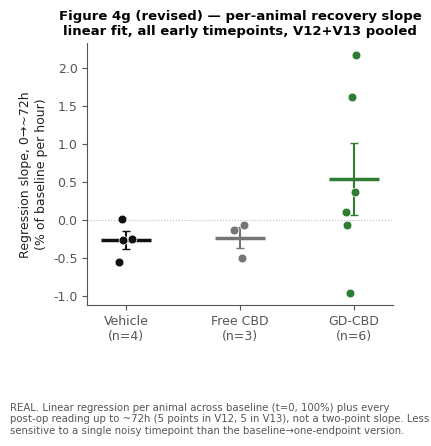

Here is the Python script that generated this plot: (Note: this script raises an exception after producing the figure.)
"""
Figure 4g, revised: per-animal recovery slope via linear regression (not a
two-point baseline-to-72h difference), plus a sensitivity check across
candidate endpoints. Real per-animal data, same pooled V12+V13 cohort as
build_fig4.py / build_fig4g_slope.py (data/raw/prism_exports_2026-10-14/).

Why: a baseline->single-timepoint slope is driven entirely by whatever
noise sits at that one point (demonstrated directly on the 2026-11-03
run: one GD-CBD animal's 73.5h reading of 259.855, sandwiched between
128.225 at 48.5h and 63.320 at 100h, produced a slope of +3.2 %/h that
was really just that one point). A regression slope across each animal's
early timepoints (baseline plus every post-op reading up to ~72h) uses
the whole trajectory instead of one point.
"""
import numpy as np
import matplotlib.pyplot as plt

plt.rcParams.update({
    "font.family": "DejaVu Sans",
    "font.size": 9,
    "axes.spines.top": False,
    "axes.spines.right": False,
    "axes.edgecolor": "#555555",
    "axes.labelcolor": "#222222",
    "xtick.color": "#555555",
    "ytick.color": "#555555",
    "figure.facecolor": "white",
    "savefig.facecolor": "white",
})

COLOR = {"GD-CBD": "#2E7D32", "CBD": "#757575", "Vehicle": "#111111"}

DATA = {
    "V12 (Dec 2024)": {
        "GD-CBD": ([77.5, 77.5, 77.5],
                   [2.5, 4.5, 23.5, 48.5, 73.5, 100, 124, 146, 169],
                   [[37.385, 42.140, 51.165, 41.385, 66.455, 200.715, 21.260, 40.245, 29.045],
                    [112.735, 447.000, 246.635, 259.855, 104.600, 180.870, 155.615, 129.465, 57.000],
                    [214.325, 26.300, 272.540, 128.225, 259.855, 63.320, 254.885, 74.600, 94.475]]),
        "CBD": ([77.5, 57.8625, 70.815],
                [2.5, 4.5, 23.5, 48.5, 73.5, 100, 124, 146, 169],
                [[47.220, 16.095, 27.585, 8.190, 31.705, 48.625, 29.545, 21.060, 84.315],
                 [25.785, 62.750, 33.330, 105.195, 17.645, 12.315, 43.850, 12.600, 24.530],
                 [31.425, 42.140, 54.875, 66.185, 31.905, 44.855, 30.255, 38.550, 58.655]]),
        "Vehicle": ([70.815, 70.815],
                    [2.5, 4.5, 23.5, 48.5, 73.5, 100, 124, 146, 169],
                    [[27.330, 48.050, 16.390, 27.320, 59.660, 20.490, 54.995, 30.845, 10.425],
                     [22.850, 29.730, 105.285, 40.030, 28.530, 25.105, 22.060, 16.025, 23.650]]),
    },
    "V13 (Jan 2025)": {
        "GD-CBD": ([100.31, 102.4, 63.56],
                   [2, 4.5, 22, 45, 68, 92, 116, 140, 163.5],
                   [[5.35, 47.22, 19.94, 86.43, 66.78, 47.22, 86.43, 15.45, 14.75],
                    [9.25, 12.9, 27.55, 47.22, 36.58, 35.55, 66.78, 27.07, 8.62],
                    [16.02, 9.67, 48.25, 86.43, 94.3, 119.08, 111.4, 106.77, 50.3]]),
        "Vehicle": ([30.52, 29.26],
                    [2, 4.5, 22, 45, 68, 92, 116, 140, 163.5],
                    [[6.11, 2.47, 4.43, 10.51, 8.59, 1.92, 7.81, 4.7, 13.29],
                     [1.94, 3.83, 1.47, 3.52, 2.51, 2.35, 5.37, 2.36, 1.91]]),
    },
}

ARM_ORDER = ["Vehicle", "CBD", "GD-CBD"]
COHORT_ORDER = list(DATA.keys())
EARLY_CUTOFF = 75.0  # includes the ~72h point (73.5h V12, 68h V13), excludes later timepoints


def pct_series_with_baseline(baselines, hours, values):
    """Returns per-animal (hours incl. t=0, pct incl. 100 at t=0)."""
    out = []
    for b, series in zip(baselines, values):
        h = [0.0] + list(hours)
        p = [100.0] + [100.0 * v / b for v in series]
        out.append((np.array(h), np.array(p)))
    return out


def regression_slope(h, p, cutoff):
    mask = h <= cutoff
    if mask.sum() < 2:
        return np.nan
    slope, _ = np.polyfit(h[mask], p[mask], 1)
    return slope


# ---------- Panel A: regression slope per animal, 0 -> ~72h ----------
pooled_slope = {"Vehicle": [], "CBD": [], "GD-CBD": []}
for cohort in COHORT_ORDER:
    arms = DATA[cohort]
    for arm in ARM_ORDER:
        if arm not in arms:
            continue
        baselines, hours, values = arms[arm]
        for h, p in pct_series_with_baseline(baselines, hours, values):
            pooled_slope[arm].append(regression_slope(h, p, EARLY_CUTOFF))

fig, ax = plt.subplots(figsize=(4, 4))
x_positions = {"Vehicle": 0, "CBD": 1, "GD-CBD": 2}
rng = np.random.default_rng(2)
for arm in ARM_ORDER:
    vals = pooled_slope[arm]
    if not vals:
        continue
    xs = x_positions[arm] + rng.uniform(-0.08, 0.08, size=len(vals))
    ax.scatter(xs, vals, color=COLOR[arm], s=40, zorder=3, edgecolor="white", linewidth=0.5)
    mean = np.mean(vals)
    sem = np.std(vals, ddof=1) / np.sqrt(len(vals)) if len(vals) > 1 else 0.0
    ax.hlines(mean, x_positions[arm] - 0.22, x_positions[arm] + 0.22, color=COLOR[arm], linewidth=2.5, zorder=2)
    ax.errorbar(x_positions[arm], mean, yerr=sem, color=COLOR[arm], capsize=3, linewidth=1.5, zorder=2)

ax.axhline(0, color="#bbbbbb", linewidth=0.8, linestyle=":")
ax.set_xticks([0, 1, 2])
ax.set_xticklabels([f"Vehicle\n(n={len(pooled_slope['Vehicle'])})",
                     f"Free CBD\n(n={len(pooled_slope['CBD'])})",
                     f"GD-CBD\n(n={len(pooled_slope['GD-CBD'])})"])
ax.set_ylabel("Regression slope, 0→~72h\n(% of baseline per hour)")
ax.set_title("Figure 4g (revised) — per-animal recovery slope\nlinear fit, all early timepoints, V12+V13 pooled",
             fontsize=9.5, fontweight="bold")
fig.text(0.01, -0.09,
         "REAL. Linear regression per animal across baseline (t=0, 100%) plus every post-op reading "
         "up to ~72h (5 points in V12, 5 in V13), not a two-point slope. Less sensitive to a single "
         "noisy timepoint than the baseline→one-endpoint version.",
         fontsize=7.3, color="#555555", wrap=True)
plt.tight_layout(rect=[0, 0.1, 1, 1])
plt.savefig("/home/user/gd-cbd/figures/mockups/fig4g_regression_slope.png", dpi=200, bbox_inches="tight")
plt.close()

print("=== Regression slope (0 -> ~72h), per arm ===")
for arm in ARM_ORDER:
    vals = pooled_slope[arm]
    if vals:
        print(f"{arm}: n={len(vals)}, mean = {np.mean(vals):.4f} %/h, values = {[round(v, 3) for v in vals]}")

# ---------- Panel B: sensitivity -- two-point slope at every candidate endpoint ----------
# Use each cohort's own timepoint grid; align by rank order (1st post-op reading,
# 2nd, 3rd...) since V12 and V13 sampled on slightly different hours.
rank_labels = ["1st reading", "2nd", "3rd", "4th", "5th (~72h)", "6th", "7th", "8th", "9th"]
endpoint_hours_by_cohort = {c: DATA[c][ARM_ORDER[-1] if ARM_ORDER[-1] in DATA[c] else list(DATA[c])[0]][1]
                             for c in COHORT_ORDER}

slope_by_rank = {arm: [] for arm in ARM_ORDER}  # list of (mean_slope, sem) per rank
n_ranks = 9
for rank in range(n_ranks):
    for arm in ARM_ORDER:
        vals = []
        for cohort in COHORT_ORDER:
            arms = DATA[cohort]
            if arm not in arms:
                continue
            baselines, hours, values = arms[arm]
            t = hours[rank]
            for b, series in zip(baselines, values):
                pct = 100.0 * series[rank] / b
                vals.append((pct - 100.0) / t)
        if vals:
            slope_by_rank[arm].append((np.mean(vals), np.std(vals, ddof=1) / np.sqrt(len(vals)) if len(vals) > 1 else 0.0, len(vals)))
        else:
            slope_by_rank[arm].append((np.nan, np.nan, 0))

approx_hours = [np.mean([DATA[c][a][1][r] for c in COHORT_ORDER for a in ARM_ORDER if a in DATA[c]])
                for r in range(n_ranks)]

fig, ax = plt.subplots(figsize=(7, 4))
for arm in ARM_ORDER:
    means = [m for m, s, n in slope_by_rank[arm]]
    sems = [s for m, s, n in slope_by_rank[arm]]
    ax.errorbar(approx_hours, means, yerr=sems, color=COLOR[arm], marker="o", markersize=5,
                linewidth=1.8, capsize=3, label=arm)

ax.axhline(0, color="#bbbbbb", linewidth=0.8, linestyle=":")
ax.axvline(72, color="#d9a300", linewidth=1.2, linestyle="--", alpha=0.7)
ax.text(72, ax.get_ylim()[1] if ax.get_ylim()[1] > 0 else 0.5, " 72h", color="#d9a300", fontsize=8, va="bottom")
ax.set_xlabel("Endpoint used for the baseline→endpoint slope (h, approx., cohorts averaged by reading order)")
ax.set_ylabel("Mean two-point slope\n(% of baseline per hour)")
ax.set_title("Sensitivity: does the GD-CBD-faster-recovery pattern hold at every endpoint?",
             fontsize=10, fontweight="bold")
ax.legend(frameon=False, fontsize=9)
fig.text(0.01, -0.1,
         "REAL, same pooled V12+V13 data. Each point is the mean two-point slope (baseline→that "
         "timepoint) if that endpoint had been picked instead of ~72h. V12 and V13 sampled on slightly "
         "different hours; x position is the across-cohort average for that reading's rank order.",
         fontsize=7.3, color="#555555", wrap=True)
plt.tight_layout(rect=[0, 0.1, 1, 1])
plt.savefig("/home/user/gd-cbd/figures/mockups/fig4g_sensitivity.png", dpi=200, bbox_inches="tight")
plt.close()

print("\n=== Sensitivity: mean two-point slope by endpoint rank ===")
for r in range(n_ranks):
    row = f"rank {r+1} (~{approx_hours[r]:.0f}h): "
    row += ", ".join(f"{arm}={slope_by_rank[arm][r][0]:.3f}" for arm in ARM_ORDER if not np.isnan(slope_by_rank[arm][r][0]))
    print(row)

print("\nSaved: fig4g_regression_slope.png, fig4g_sensitivity.png")
